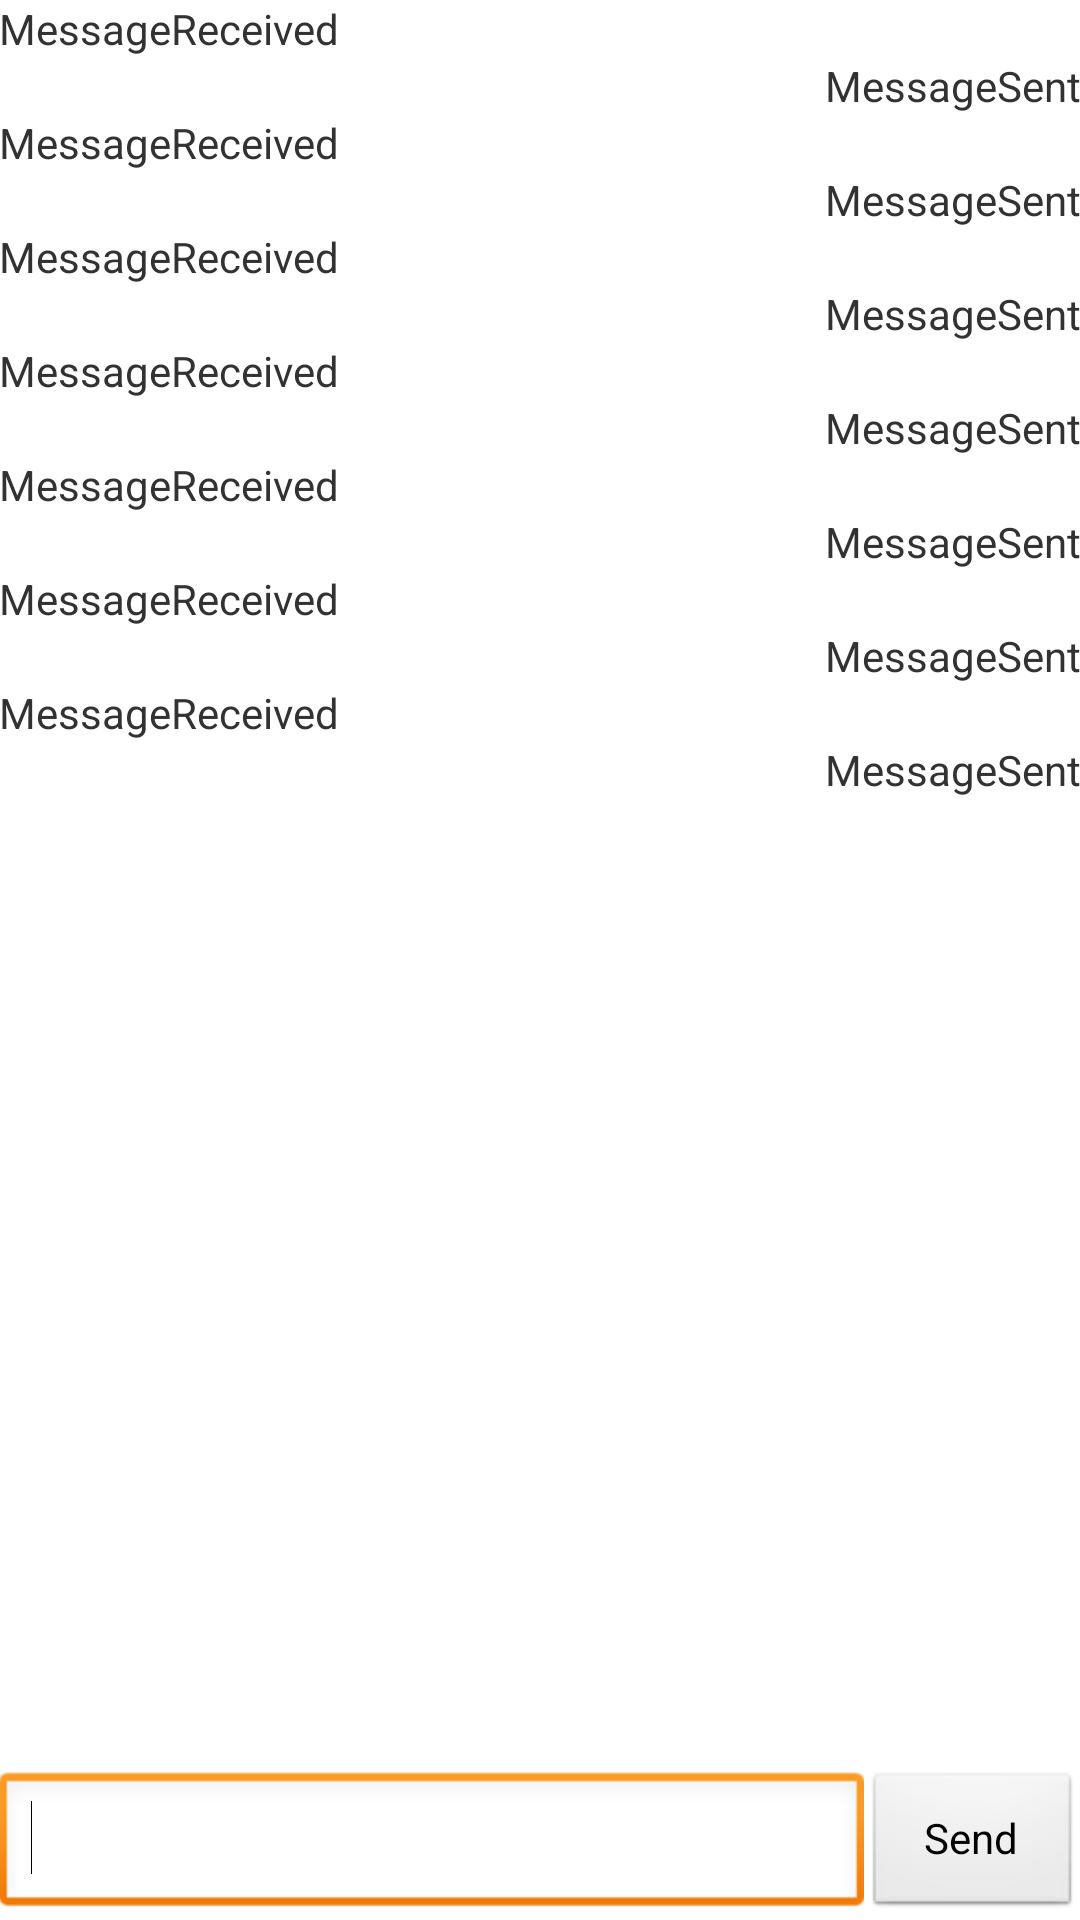

Reconstruct the res/layout file that produces this screen, plus the resources it refers to.
<!-- AndroidManifest.xml: application theme AppTheme -->
<!-- res/layout/activity_chat.xml -->
<LinearLayout xmlns:android="http://schemas.android.com/apk/res/android"
    xmlns:tools="http://schemas.android.com/tools"
    android:layout_width="match_parent"
    android:layout_height="match_parent"
    android:orientation="vertical"
    android:paddingBottom="@dimen/activity_vertical_margin"
    android:paddingLeft="@dimen/activity_horizontal_margin"
    android:paddingRight="@dimen/activity_horizontal_margin"
    android:paddingTop="@dimen/activity_vertical_margin"
    tools:context=".ChatActivity" >

    <ScrollView
        android:id="@+id/scrollView1"
        android:layout_width="match_parent"
        android:layout_height="0dp"
        android:layout_weight="20" >

        <LinearLayout
            android:id="@+id/layoutListView"
            android:layout_width="match_parent"
            android:layout_height="wrap_content" 
            android:orientation="vertical">

            <TextView
                style="@style/messageReceived"
                android:id="@+id/messageReceived"
                android:text="MessageReceived" />

            <TextView
                style="@style/messageSent"
                android:id="@+id/messageSent"
                android:text="MessageSent" />
            <TextView
                style="@style/messageReceived"
                android:id="@+id/messageReceived"
                android:text="MessageReceived" />

            <TextView
                style="@style/messageSent"
                android:id="@+id/messageSent"
                android:text="MessageSent" />
            <TextView
                style="@style/messageReceived"
                android:id="@+id/messageReceived"
                android:text="MessageReceived" />

            <TextView
                style="@style/messageSent"
                android:id="@+id/messageSent"
                android:text="MessageSent" />
            <TextView
                style="@style/messageReceived"
                android:id="@+id/messageReceived"
                android:text="MessageReceived" />

            <TextView
                style="@style/messageSent"
                android:id="@+id/messageSent"
                android:text="MessageSent" />
            <TextView
                style="@style/messageReceived"
                android:id="@+id/messageReceived"
                android:text="MessageReceived" />

            <TextView
                style="@style/messageSent"
                android:id="@+id/messageSent"
                android:text="MessageSent" />
            <TextView
                style="@style/messageReceived"
                android:id="@+id/messageReceived"
                android:text="MessageReceived" />

            <TextView
                style="@style/messageSent"
                android:id="@+id/messageSent"
                android:text="MessageSent" />
            <TextView
                style="@style/messageReceived"
                android:id="@+id/messageReceived"
                android:text="MessageReceived" />

            <TextView
                style="@style/messageSent"
                android:id="@+id/messageSent"
                android:text="MessageSent" />

        </LinearLayout>
    </ScrollView>

    <LinearLayout
        android:layout_width="fill_parent"
        android:layout_height="wrap_content"
        android:orientation="horizontal" >

        <EditText
            android:id="@+id/editMessage"
            android:layout_width="0dp"
            android:layout_weight="4"
            android:layout_height="fill_parent"
            android:inputType="textMultiLine" >

            <requestFocus />
        </EditText>

        <Button
            android:id="@+id/buttonSend"
            android:layout_width="0dp"
            android:layout_weight="1"
            android:layout_height="fill_parent"
            android:text="@string/send" />

    </LinearLayout>

</LinearLayout>
<!-- resources referenced by this layout -->
<resources>
  <string name="send">Send</string>
  <style name="messageReceived" parent="message">
          <item name="android:gravity">left</item>
      </style>
  <style name="messageSent" parent="message">
          <item name="android:gravity">right</item>
      </style>
  <style name="AppTheme" parent="AppBaseTheme">
          
      </style>
  <style name="message">
          <item name="android:layout_width">fill_parent</item>
          <item name="android:layout_height">wrap_content</item>  
     	</style>
  <style name="AppBaseTheme" parent="android:Theme.Light">
          
      </style>
</resources>
